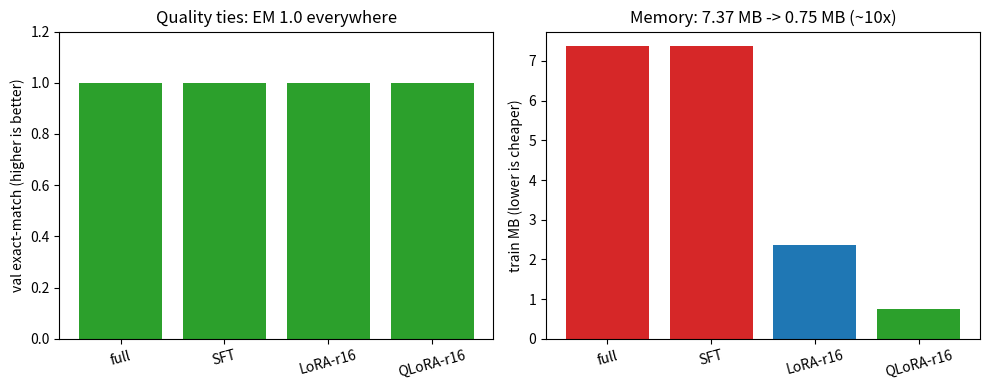
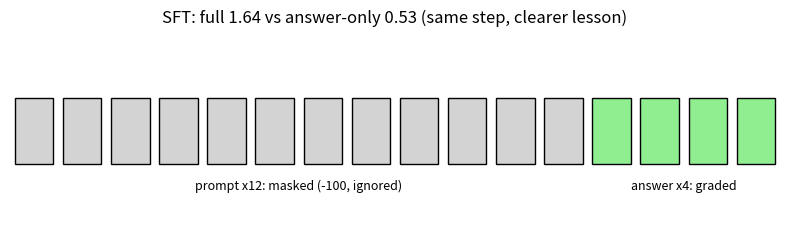
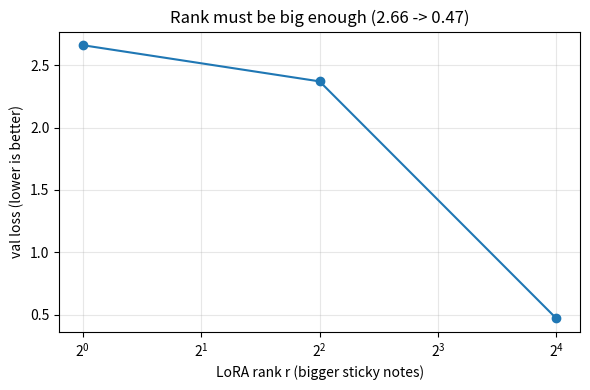
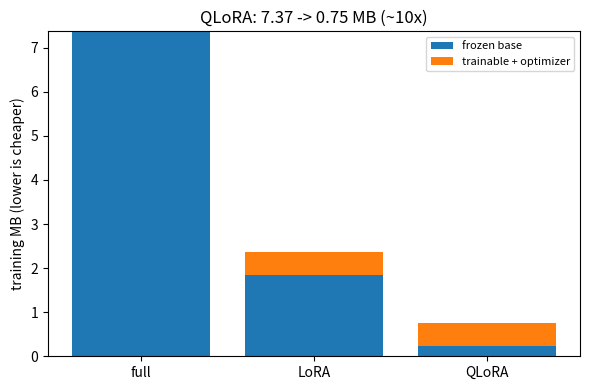
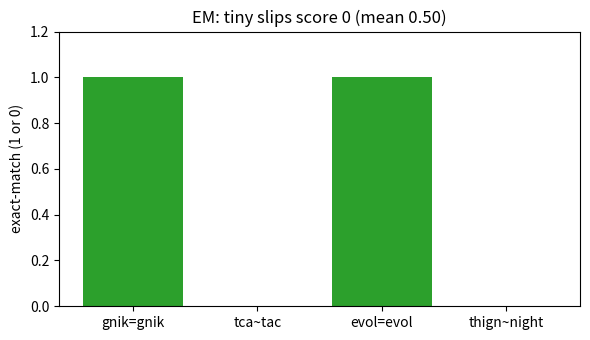

Write Python code to recreate these figures, in order.
import numpy as np  # bring in numpy for the method arrays
import matplotlib.pyplot as plt  # bring in pyplot for the dashboard sketch
np.random.seed(14)  # fix the seed so the lecture is identical every run
methods = ['full', 'SFT', 'LoRA-r16', 'QLoRA-r16']  # the four lab methods, cheapest last
em = np.array([1.0, 1.0, 1.0, 1.0])  # val exact-match: every method solves reversal here
mem = np.array([7.37, 7.37, 2.37, 0.75])  # training MB: full price vs adapter price
print('EM:', em.tolist())  # show quality ties at 1.0: all four learn it
print('train MB:', mem.tolist())  # show memory falling 7.37 -> 0.75 (~10x)
fig, ax = plt.subplots(1, 2, figsize=(10, 4))  # two panels: quality tie + cost ranking
ax[0].bar(methods, em, color='tab:green')  # left: everyone reaches the top
ax[0].set_ylim(0, 1.2)  # headroom so the 1.0 bars are fully visible
ax[0].set_title('Quality ties: EM 1.0 everywhere')  # title states the tie
ax[0].set_ylabel('val exact-match (higher is better)')  # label defines EM simply
ax[0].tick_params(axis='x', rotation=15)  # tilt labels so they fit
ax[1].bar(methods, mem, color=['tab:red', 'tab:red', 'tab:blue', 'tab:green'])  # right: adapters win
ax[1].set_title('Memory: 7.37 MB -> 0.75 MB (~10x)')  # title in printed numbers
ax[1].set_ylabel('train MB (lower is cheaper)')  # label defines the cost direction
ax[1].tick_params(axis='x', rotation=15)  # tilt labels so they fit
fig.tight_layout()  # stop titles and labels from overlapping
plt.show()  # display the figure inside the notebook
print('Lesson: same perfect score, ~10x less memory with QLoRA.')  # one-sentence takeaway
print('RECALIBRATE: constants above are the author CPU run (SEED=14); paste your results/finetune.csv + lorarank.csv row to replace them - ordering/shape is the claim, digits are not')


import numpy as np  # reuse numpy for the toy per-token losses
import matplotlib.pyplot as plt  # reuse pyplot for the answer-mask diagram
np.random.seed(14)  # fix the seed for reproducibility
pos = np.array([2.1, 1.9, 2.3, 2.0, 1.8, 2.2, 2.0, 1.9, 2.1, 2.0, 1.7, 2.2, 0.9, 0.4, 0.2, 0.6])  # toy loss per token: 12 prompt + 4 answer
full = round(float(pos.mean()), 2)  # full-FT grades all 16 tokens
ans = round(float(pos[12:].mean()), 2)  # SFT grades only the last 4 (prompt masked)
print('full-FT loss (16 toks):', full)  # print 1.64: prompt noise dilutes the signal
print('SFT loss (4 answer toks):', ans)  # print 0.53: pure skill signal
fig, ax = plt.subplots(figsize=(8, 2.5))  # wide flat figure for the token strip
ax.set_xlim(0, 16)  # fix range: one slot per token
ax.set_ylim(0, 3)  # fix range for strip + labels
ax.axis('off')  # hide axes: this is a diagram, not a plot
for i in range(16):  # draw one slot per token
    col = 'lightgreen' if i >= 12 else 'lightgray'  # green = graded answer, gray = masked prompt
    ax.add_patch(plt.Rectangle((i + 0.1, 1.0), 0.8, 1.0, facecolor=col, edgecolor='k'))  # draw the slot box
ax.text(6, 0.6, 'prompt x12: masked (-100, ignored)', ha='center', fontsize=9)  # label the gray zone
ax.text(14, 0.6, 'answer x4: graded', ha='center', fontsize=9)  # label the green zone
ax.set_title('SFT: full 1.64 vs answer-only 0.53 (same step, clearer lesson)')  # title in printed numbers
plt.tight_layout()  # snug the layout
plt.show()  # render the diagram

import numpy as np  # reuse numpy for the tiny adapter math
import matplotlib.pyplot as plt  # reuse pyplot for the rank curve
np.random.seed(14)  # fix the seed so the toy weights match each run
W = np.array([[1.0, 2.0], [3.0, 4.0]])  # toy frozen weight: never changes during tuning
A = np.array([[0.5, -0.5]])  # toy adapter A: rank-1 row compressing the input
B = np.array([[1.0], [2.0]])  # toy adapter B: starts at 0 in the lab, nonzero here
dW = B @ A  # adapter nudge = B times A, added to the frozen weight
print('W =', W.tolist())  # show the frozen base matrix
print('dW =', dW.tolist())  # show the tiny learned nudge [[0.5,-0.5],[1.0,-1.0]]
print('W+dW =', (W + dW).tolist())  # show the effective weight actually used
ranks = [1, 4, 16]  # adapter ranks swept in the lab notebook
vloss = [2.66, 2.37, 0.47]  # measured val loss per rank: only r16 solves reversal
print('rank sweep:', list(zip(ranks, vloss)))  # show capacity must cross a threshold
fig, ax = plt.subplots(figsize=(6, 4))  # make a figure for the rank curve
ax.plot(ranks, vloss, marker='o')  # line plot of capacity vs quality
ax.set_xscale('log', base=2)  # log2 x-axis: ranks double each step
ax.set_xlabel('LoRA rank r (bigger sticky notes)')  # label defines rank simply
ax.set_ylabel('val loss (lower is better)')  # label defines the loss direction
ax.set_title('Rank must be big enough (2.66 -> 0.47)')  # title in printed numbers
ax.grid(True, alpha=0.3)  # add faint grid to read values easily
plt.tight_layout()  # fix any label overlap before drawing
plt.show()  # render the rank curve

import numpy as np  # reuse numpy for the memory stack arrays
import matplotlib.pyplot as plt  # reuse pyplot for the stacked bars
np.random.seed(14)  # fix the seed for reproducibility
P, A_ = 460416, 32768  # base knobs and LoRA-r16 adapter knobs (7.1%)
base_fp32 = round(P * 4 / 1e6, 2)  # frozen base at 4 bytes/knob
base_int4 = round(P * 0.5 / 1e6, 2)  # frozen base squeezed to 0.5 bytes/knob
adapt = round(A_ * 16 / 1e6, 2)  # adapters + grads + Adam states at ~16 bytes/knob
full = round(P * 16 / 1e6, 2)  # full-FT trains everything at ~16 bytes/knob
print('base fp32 MB:', base_fp32)  # print 1.84: the frozen landlord at full price
print('base int4 MB:', base_int4)  # print 0.23: the same landlord squeezed 8x
print('adapters MB:', adapt)  # print 0.52: the only trainable tenants
lora_tot = round((P * 4 + A_ * 16) / 1e6, 2)  # LoRA total from unrounded parts: 2.37
qlora_tot = round((P * 0.5 + A_ * 16) / 1e6, 2)  # QLoRA total from unrounded parts: 0.75
print('full MB:', full, '| LoRA MB:', lora_tot, '| QLoRA MB:', qlora_tot)  # print 7.37, 2.37, 0.75
fig, ax = plt.subplots(figsize=(6, 4))  # make one figure for the stacks
ax.bar(['full', 'LoRA', 'QLoRA'], [full, base_fp32, base_int4], label='frozen base')  # bottom: the base cost
ax.bar(['full', 'LoRA', 'QLoRA'], [0, adapt, adapt], bottom=[full, base_fp32, base_int4], label='trainable + optimizer')  # top: trainable tenants
ax.set_ylabel('training MB (lower is cheaper)')  # label defines the cost direction
ax.set_title('QLoRA: 7.37 -> 0.75 MB (~10x)')  # title in printed numbers
ax.legend(fontsize=8)  # show which color is which tenant
plt.tight_layout()  # fix any label overlap before drawing
plt.show()  # render the stacks

import numpy as np  # reuse numpy for the score array
import matplotlib.pyplot as plt  # reuse pyplot for the match/mismatch bars
np.random.seed(14)  # fix the seed for reproducibility
refs = ['gnik', 'tac', 'evol', 'night']  # correct reversals (the answer key)
preds = ['gnik', 'tca', 'evol', 'thign']  # two perfect, two one-letter slips
em = [int(p == r) for p, r in zip(preds, refs)]  # strict 1-or-0 per answer
print('per-answer EM:', em)  # print [1, 0, 1, 0]: slips get zero credit
print('mean EM:', round(float(np.mean(em)), 2))  # print 0.50: half the chore done
fig, ax = plt.subplots(figsize=(6, 3.5))  # make one figure for the bars
ax.bar(['gnik=gnik', 'tca~tac', 'evol=evol', 'thign~night'], em, color=['tab:green', 'tab:red', 'tab:green', 'tab:red'])  # green = match, red = slip
ax.set_ylim(0, 1.2)  # headroom so the 1.0 bars are fully visible
ax.set_ylabel('exact-match (1 or 0)')  # label defines the strictness
ax.set_title('EM: tiny slips score 0 (mean 0.50)')  # title in printed numbers
plt.tight_layout()  # fix any label overlap before drawing
plt.show()  # render the bars

import matplotlib.pyplot as plt  # only pyplot: this cell is a pure diagram
import random  # bring in stdlib random only to satisfy the seed habit (unused here)
random.seed(14)  # fix the seed for reproducibility
fig, ax = plt.subplots(figsize=(10, 3.5))  # wide figure for the left-to-right bracket
ax.axis('off')  # hide axes: diagram, not data
ax.set_xlim(0, 14)  # fix placement range
ax.set_ylim(0, 4)  # fix placement range
ax.text(1.5, 2.0, 'base\n(frozen)', ha='center', va='center', fontsize=8,  # left: shared start
        bbox=dict(boxstyle='round', facecolor='wheat'))  # wheat = shared checkpoint
lanes = [('full-FT\n§4', 3.2), ('SFT\n§4 mask', 2.4), ('LoRA\n§5 B@A', 1.6), ('QLoRA\n§6 4-bit', 0.8)]  # four method lanes + heights
for name, y in lanes:  # draw each method lane
    ax.text(5, y, name, ha='center', va='center', fontsize=8,  # centered method label
            bbox=dict(boxstyle='round', facecolor='lightblue'))  # blue = method choice
    ax.annotate('', xy=(4.0, y), xytext=(2.4, 2.0), arrowprops=dict(arrowstyle='->'))  # arrow from base to lane
    ax.annotate('', xy=(7.8, 2.0), xytext=(6.0, y), arrowprops=dict(arrowstyle='->'))  # arrow from lane to scoreboard
ax.text(9.5, 2.0, 'trainable / memory /\ntime / quality (§7 EM)', ha='center', va='center', fontsize=8,  # right: shared scoreboard
        bbox=dict(boxstyle='round', facecolor='lightgreen'))  # green = scored results
ax.set_title('System map: one base, four methods, one scoreboard')  # diagram title
plt.tight_layout()  # snug the layout
plt.show()  # render the map

import numpy as np  # reuse numpy for the share arithmetic
np.random.seed(14)  # fix the seed for reproducibility
P = 460416  # base knobs (lab TinyGPT 2-block width-64)
lora = 2 * 16 * 64 * 16  # adapters: 2 blocks x 16 d-r terms x d=64 x r=16
print('full trainable:', P)  # print 460416: every knob moves
print('SFT trainable:', P)  # print 460416: mask changes grading, not knob count
print('LoRA-r16 trainable:', lora)  # print 32768: only the sticky notes move
print('QLoRA-r16 trainable:', lora)  # print 32768: squeezing the base adds zero knobs
print('share:', round(100 * lora / P, 1), '%')  # print 7.1%: adapters are a thin slice
